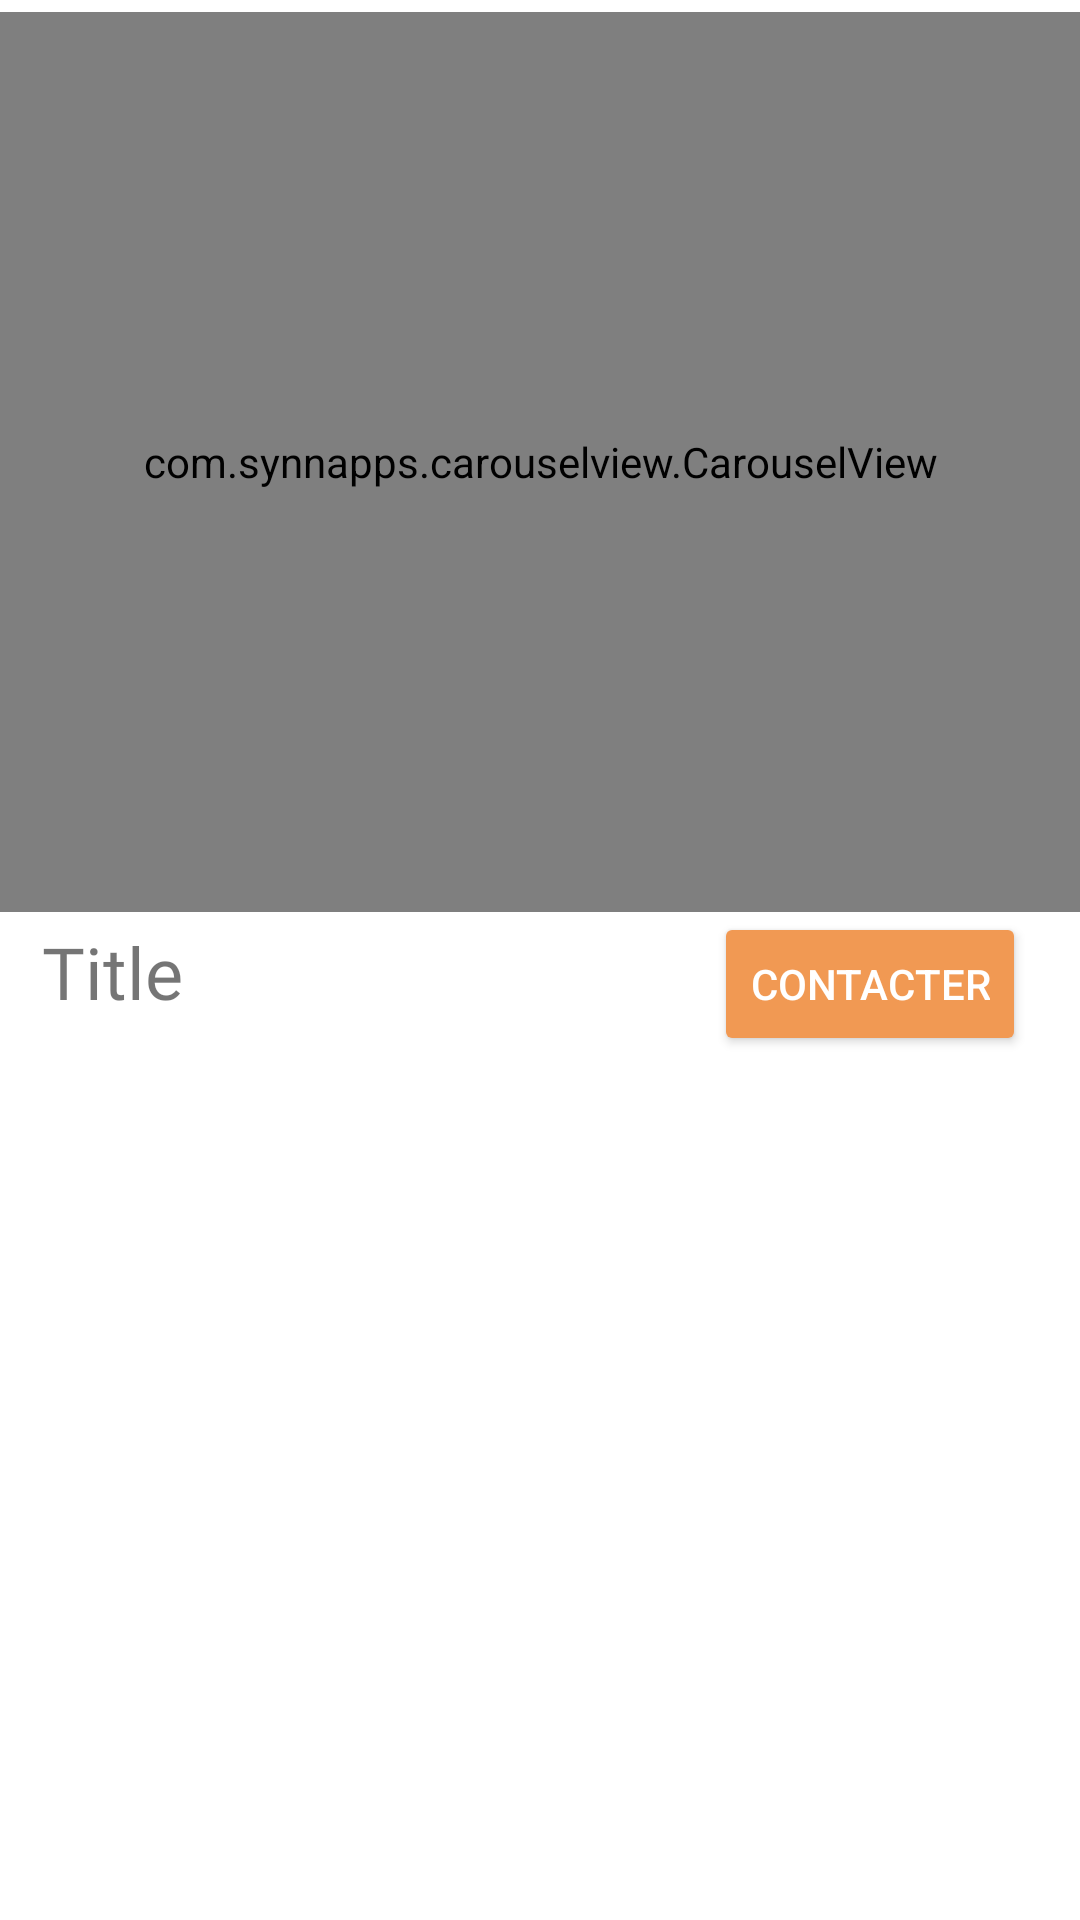

Layout XML and referenced resources for this Android screen:
<!-- AndroidManifest.xml: application theme AppTheme -->
<!-- res/layout/fragment_details_annonce.xml -->
<?xml version="1.0" encoding="utf-8"?>
<androidx.constraintlayout.widget.ConstraintLayout
    xmlns:android="http://schemas.android.com/apk/res/android"
    xmlns:app="http://schemas.android.com/apk/res-auto"
    xmlns:tools="http://schemas.android.com/tools"
    android:layout_width="match_parent"
    android:layout_height="match_parent"
    tools:context=".Fragment.DetailsAnnonceFragment">

    <LinearLayout
        android:layout_width="match_parent"
        android:layout_height="match_parent"
        android:orientation="vertical">

        <com.synnapps.carouselview.CarouselView
            android:id="@+id/carouselView"
            android:layout_width="match_parent"
            android:layout_height="300dp"
            android:layout_marginTop="4dp"
            app:fillColor="#FFFFFFFF"
            app:pageColor="#00000000"
            app:radius="6dp"
            app:slideInterval="3000"
            app:strokeColor="#FF777777"
            app:strokeWidth="1dp" />

        <LinearLayout
            android:layout_width="match_parent"
            android:layout_height="wrap_content"
            android:orientation="horizontal">

            <Space
                android:layout_width="wrap_content"
                android:layout_height="match_parent"
                android:layout_weight="0.08" />

            <TextView
                android:id="@+id/titleDetailsAnnonce"
                android:layout_width="wrap_content"
                android:layout_height="wrap_content"
                android:fontFamily="@font/avenir"
                android:text="Title"
                android:textSize="24sp" />

            <Space
                android:layout_width="wrap_content"
                android:layout_height="match_parent"
                android:layout_weight="1" />

            <Button
                android:id="@+id/btnContacter"
                android:layout_width="wrap_content"
                android:layout_height="wrap_content"
                android:text="@string/btn_contact"
                android:textColor="@color/white"
                android:backgroundTint="@color/orange_trouve_tout"/>

            <Space
                android:layout_width="wrap_content"
                android:layout_height="match_parent"
                android:layout_weight="0.1" />
        </LinearLayout>

        <FrameLayout
            android:id="@+id/fragmentDetailsAnnonce"
            android:layout_width="match_parent"
            android:layout_height="wrap_content"
            app:layout_constraintBottom_toTopOf="@+id/linearLayout"
            app:layout_constraintEnd_toEndOf="parent"
            app:layout_constraintStart_toStartOf="parent"
            app:layout_constraintTop_toBottomOf="@+id/ivLogo"
            />



    </LinearLayout>

</androidx.constraintlayout.widget.ConstraintLayout>
<!-- resources referenced by this layout -->
<resources>
  <color name="orange_trouve_tout">#F19953</color>
  <color name="white">#FFFFFFFF</color>
  <string name="btn_contact">Contacter</string>
  <style name="AppTheme" parent="Theme.MaterialComponents.Light.NoActionBar">
          
          <item name="colorPrimary">@color/orange_trouve_tout</item>
          <item name="colorPrimaryVariant">@color/black</item>
          <item name="colorOnPrimary">@color/bleuClair</item>
          
          <item name="colorSecondary">@color/teal_200</item>
          <item name="colorSecondaryVariant">@color/teal_700</item>
          <item name="colorOnSecondary">@color/black</item>
          
          <item name="android:statusBarColor" tools:targetApi="l">?attr/colorPrimaryVariant</item>
          
          <item name="android:windowTranslucentStatus">true</item>
          <item name="android:windowTranslucentNavigation">true</item>
  
  
      </style>
  <color name="black">#FF000000</color>
  <color name="bleuClair">#FFA1C7F4</color>
  <color name="teal_200">#FF03DAC5</color>
  <color name="teal_700">#FF018786</color>
</resources>
